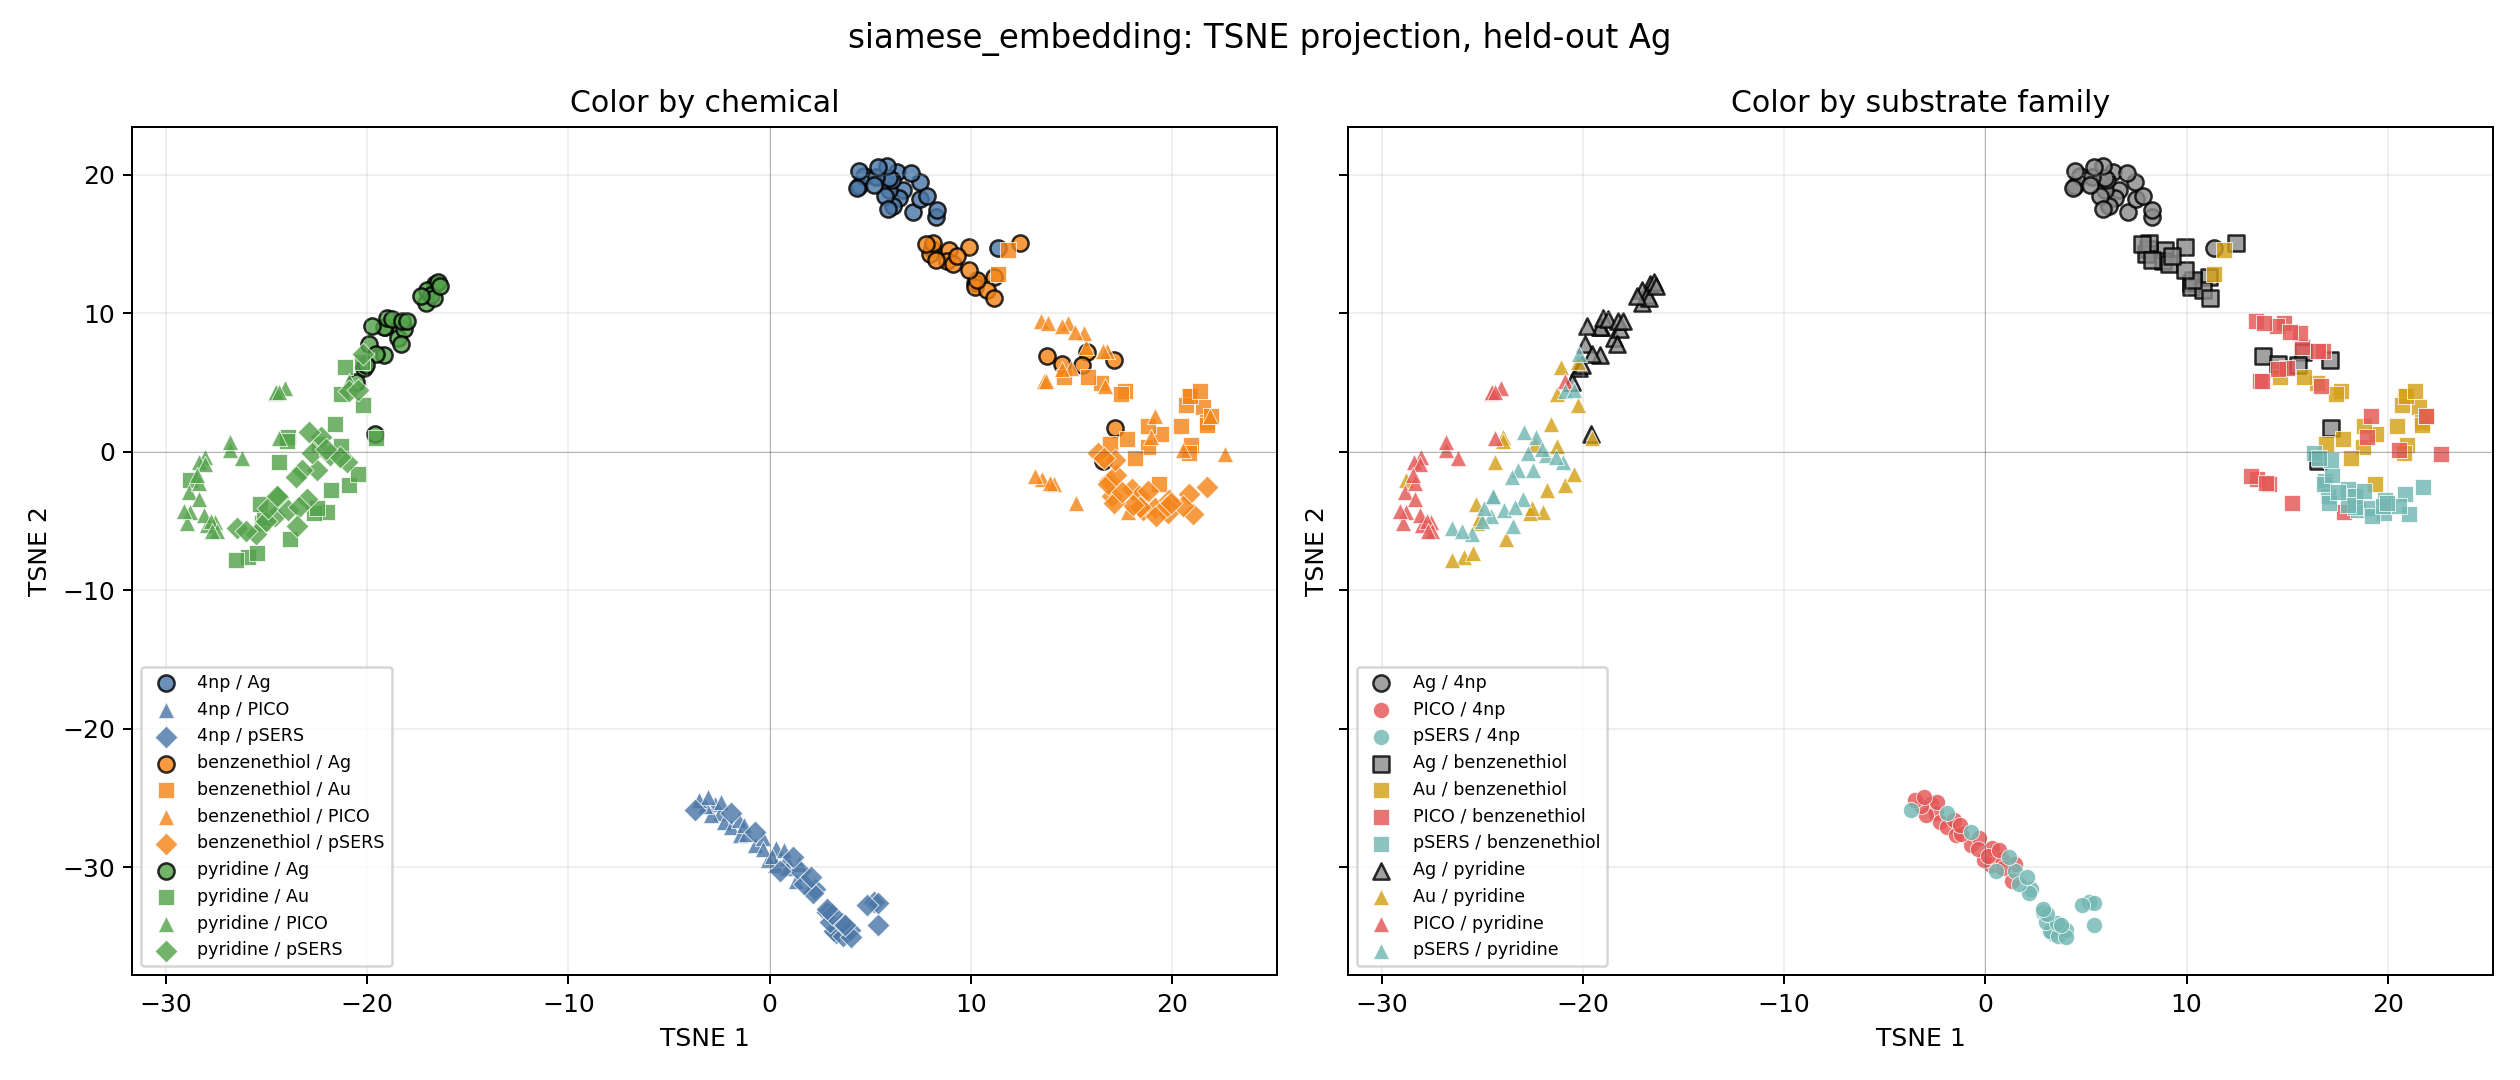

The table this chart was drawn from, first rows:
x1, x2, label, substrate
2.247, -31.55, 4np, pSERS
3.288, -34.73, 4np, pSERS
-1.913, -26.07, 4np, pSERS
5.395, -34.2, 4np, pSERS
-0.713, -27.44, 4np, pSERS
1.489, -30.26, 4np, pSERS
1.183, -29.26, 4np, pSERS
2.872, -33.26, 4np, pSERS
3.192, -34.59, 4np, pSERS
0.5343, -30.23, 4np, pSERS
3.014, -33.93, 4np, pSERS
3.633, -34.93, 4np, pSERS
5.176, -32.52, 4np, pSERS
5.383, -32.57, 4np, pSERS
3.986, -34.54, 4np, pSERS
-3.717, -25.85, 4np, pSERS
2.165, -31.84, 4np, pSERS
1.691, -31.18, 4np, pSERS
3.577, -34.01, 4np, pSERS
3.083, -33.35, 4np, pSERS
4.824, -32.72, 4np, pSERS
4.032, -35, 4np, pSERS
3.765, -34.19, 4np, pSERS
2.049, -30.73, 4np, pSERS
2.842, -33.01, 4np, pSERS
16.32, -0.09202, benzenethiol, pSERS
16.86, -2.128, benzenethiol, pSERS
20.86, -3.009, benzenethiol, pSERS
18.55, -4.167, benzenethiol, pSERS
17.01, -3.176, benzenethiol, pSERS
18.02, -2.702, benzenethiol, pSERS
21.07, -4.448, benzenethiol, pSERS
19.15, -4.066, benzenethiol, pSERS
18.38, -3.151, benzenethiol, pSERS
19.79, -4.386, benzenethiol, pSERS
19.21, -4.641, benzenethiol, pSERS
18.4, -3.973, benzenethiol, pSERS
20.56, -3.895, benzenethiol, pSERS
16.83, -2.303, benzenethiol, pSERS
18.05, -3.841, benzenethiol, pSERS
17.1, -3.655, benzenethiol, pSERS
17.22, -1.683, benzenethiol, pSERS
18.81, -2.809, benzenethiol, pSERS
17.18, -0.5661, benzenethiol, pSERS
17.53, -2.907, benzenethiol, pSERS
21.77, -2.554, benzenethiol, pSERS
16.6, -0.4424, benzenethiol, pSERS
19.88, -3.461, benzenethiol, pSERS
19.75, -3.902, benzenethiol, pSERS
19.96, -3.689, benzenethiol, pSERS
-24.46, -3.287, pyridine, pSERS
-22.48, -1.302, pyridine, pSERS
-24.58, -4.651, pyridine, pSERS
-22.98, -3.404, pyridine, pSERS
-26.5, -5.52, pyridine, pSERS
-22.73, -0.1094, pyridine, pSERS
-25.54, -5.903, pyridine, pSERS
-21.84, -0.2474, pyridine, pSERS
-26.01, -5.733, pyridine, pSERS
-22.32, 1.074, pyridine, pSERS
... 215 more rows
